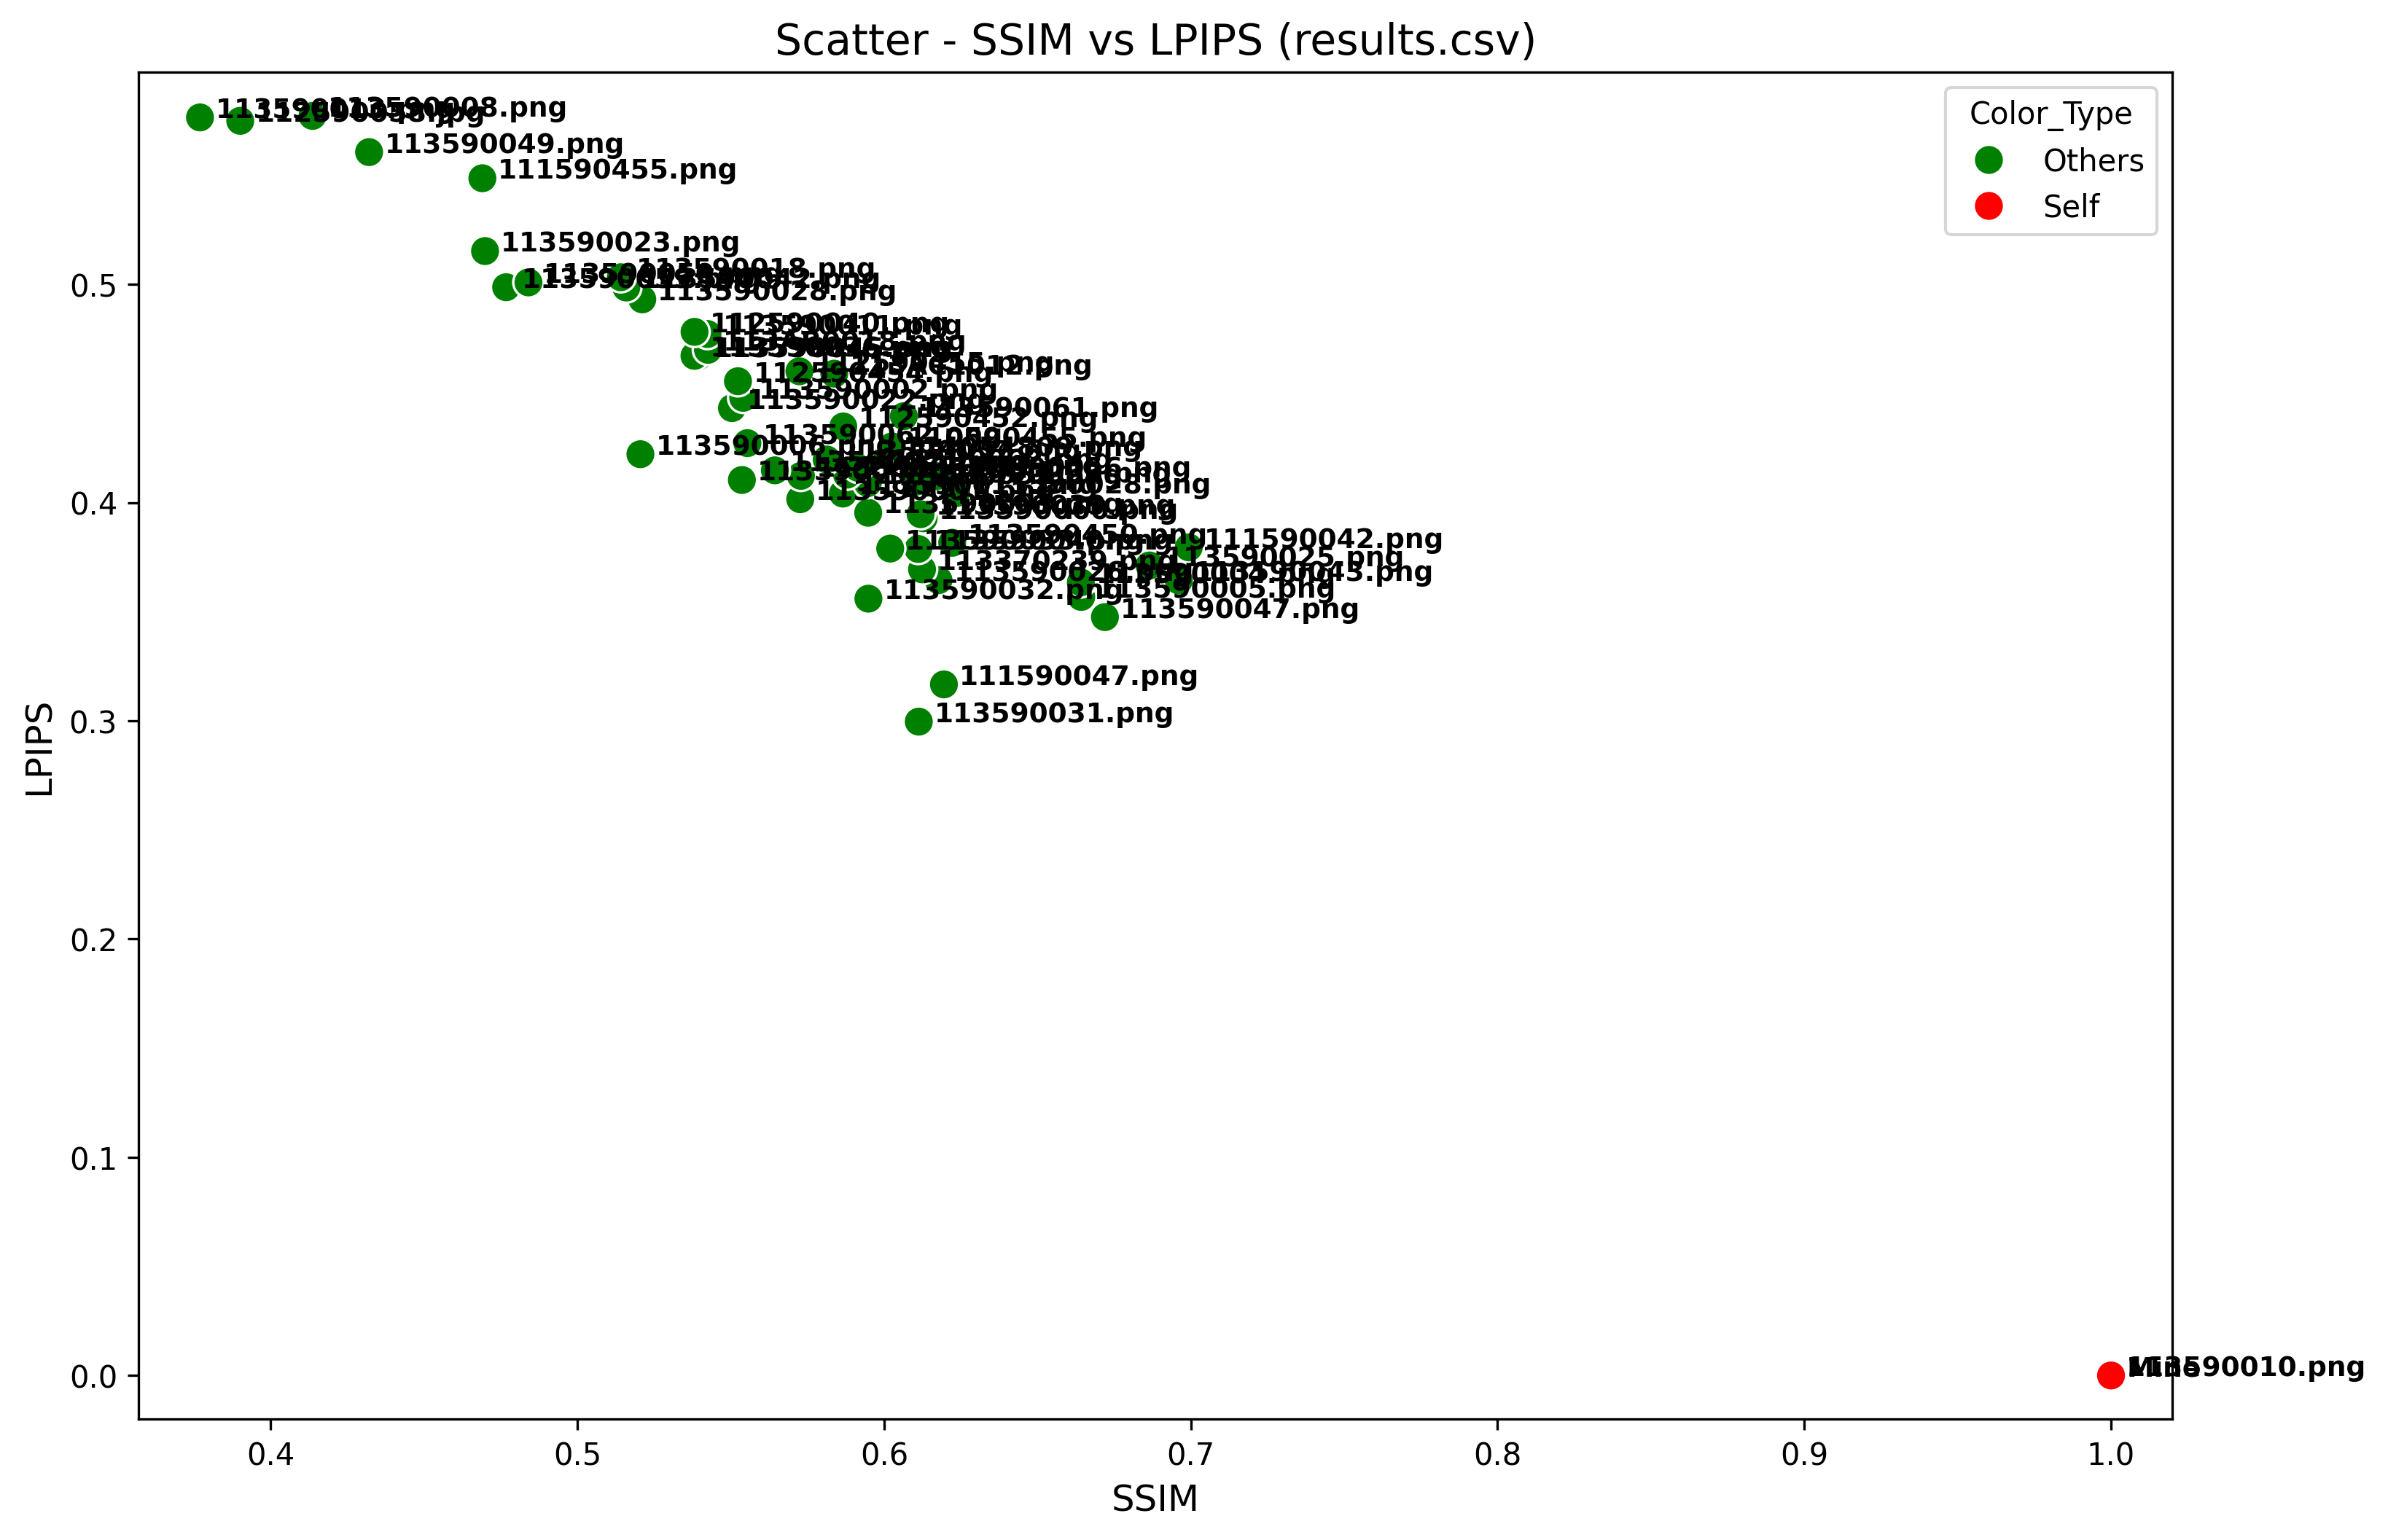

Values plotted in this chart, from the file beside it:
Student, LPIPS, SSIM
113590010.png, 0.0, 1.0
113590031.png, 0.2996, 0.6113
111590047.png, 0.3167, 0.6195
113590047.png, 0.3475, 0.672
113590032.png, 0.356, 0.5949
113590005.png, 0.3567, 0.6643
113590004.png, 0.3634, 0.6641
113590043.png, 0.3643, 0.6961
113590026.png, 0.3644, 0.6177
113370239.png, 0.3694, 0.6124
113590025.png, 0.3712, 0.6865
113590040.png, 0.3787, 0.6111
113590033.png, 0.3789, 0.602
111590042.png, 0.3795, 0.6993
113590450.png, 0.3815, 0.6222
113590060.png, 0.3928, 0.6129
113590039.png, 0.3947, 0.6119
113590003.png, 0.3953, 0.5948
113590001.png, 0.4015, 0.5727
113590015.png, 0.4041, 0.5866
111590028.png, 0.4043, 0.6235
113590051.png, 0.4089, 0.5947
113590055.png, 0.4096, 0.6106
113590044.png, 0.4103, 0.5536
113590056.png, 0.4121, 0.6171
113590052.png, 0.4122, 0.5729
113590451.png, 0.4128, 0.5879
113590021.png, 0.4148, 0.5644
111590062.png, 0.4159, 0.5915
113590057.png, 0.4197, 0.5813
114054809.png, 0.4213, 0.6012
113590006.png, 0.4221, 0.5205
110590455.png, 0.4257, 0.6025
113590062.png, 0.4272, 0.5554
112590452.png, 0.4349, 0.5867
113590061.png, 0.4396, 0.6064
113590022.png, 0.4433, 0.5504
113590002.png, 0.448, 0.5541
112590454.png, 0.4556, 0.5524
113AC1012.png, 0.4591, 0.5838
112590455.png, 0.4601, 0.5724
113590045.png, 0.4669, 0.5393
113590036.png, 0.4672, 0.5382
113AB0018.png, 0.47, 0.5426
113590011.png, 0.4772, 0.5424
112590040.png, 0.4782, 0.5382
113590028.png, 0.4931, 0.5212
113590042.png, 0.4985, 0.5159
113590059.png, 0.4987, 0.4768
113590050.png, 0.5009, 0.484
113590018.png, 0.5032, 0.5142
113590023.png, 0.5152, 0.4699
111590455.png, 0.5486, 0.469
113590049.png, 0.5606, 0.4321
112590058.jpg, 0.5749, 0.3901
113590013.png, 0.5765, 0.377
113590008.png, 0.5771, 0.4136
